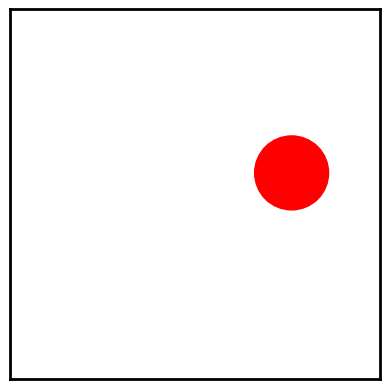

Write the Python code that produced this figure. (Note: this script raises an exception after producing the figure.)
# also see https://github.com/xnx/collision
from collections.abc import Sequence, MutableSequence, Iterable
from dataclasses import dataclass

import matplotlib.axes
import numpy as np
import numpy.typing as npt
import matplotlib.pyplot as plt
from matplotlib.artist import Artist
from matplotlib.patches import Circle
from matplotlib import animation
from itertools import combinations


@dataclass
class Particle:
    r: npt.NDArray[np.single]
    v: npt.NDArray[np.single]
    radius: float
    mass: float
    style: dict  # keyword arguments to the Circle constructor


def is_overlapping(
    r1: npt.NDArray[np.single], rad1: float, r2: npt.NDArray[np.single], rad2: float
) -> bool:
    return np.linalg.norm(r1 - r2) < rad1 + rad2


def draw(ax: matplotlib.axes.Axes, p: Particle):
    circle = Circle(xy=tuple(p.r.tolist()), radius=p.radius, **p.style)
    ax.add_patch(circle)
    return circle


def place_particle(
    particles: Sequence[Particle], radius: float, mass: float, style: dict
) -> Particle:
    """Place single particle at random location and random speed."""
    while True:
        r: npt.NDArray[np.single] = radius + (1 - 2 * radius) * np.random.random(2)
        v_r = 0.1 * np.sqrt(np.random.random()) + 1.0
        v_phi = 2 * np.pi * np.random.random()
        v: npt.NDArray[np.single] = np.array([v_r * np.cos(v_phi), v_r * np.sin(v_phi)])
        if not any(is_overlapping(r, radius, p2.r, p2.radius) for p2 in particles):
            return Particle(r=r, v=v, radius=radius, mass=mass, style=style)


def place_particles(
    particles: MutableSequence[Particle],
    n: int,
    radius: float,
    mass: float,
    style: dict,
) -> None:
    """Place multiple particles (all with same radius, mass, and style)."""
    for _ in range(n):
        particles.append(place_particle(particles, radius, mass, style))


def advance(p: Particle, dt: float) -> None:
    """Advance the Particle's position forward in time by dt."""
    p.r += dt * p.v


def collide(p1: Particle, p2: Particle) -> None:
    """Update speed under elastic collision."""
    m1, m2 = p1.mass, p2.mass
    total_m = m1 + m2
    r1, r2 = p1.r, p2.r
    d = np.linalg.norm(r1 - r2) ** 2
    v1, v2 = p1.v, p2.v
    u1 = v1 - 2 * m2 / total_m * np.dot(v1 - v2, r1 - r2) / d * (r1 - r2)
    u2 = v2 - 2 * m1 / total_m * np.dot(v2 - v1, r2 - r1) / d * (r2 - r1)
    p1.v = u1
    p2.v = u2


def handle_collisions(particles: Sequence[Particle]) -> None:
    """Detect and handle any collisions between the Particles."""
    #  pairs = combinations(range(len(particles)), 2)
    #  for i, j in pairs:
    i = 0
    for j in range(1, len(particles)):
        p1, p2 = particles[i], particles[j]
        if is_overlapping(p1.r, p1.radius, p2.r, p2.radius):
            collide(p1, p2)


def handle_boundary_collisions(p):
    """Bounce the particles off the walls elastically."""
    for i in [0, 1]:
        if p.r[i] - p.radius < 0:
            p.r[i] = p.radius
            p.v[i] = -p.v[i]
        if p.r[i] + p.radius > 1:
            p.r[i] = 1 - p.radius
            p.v[i] = -p.v[i]


def advance_all(particles: Sequence[Particle], dt: float) -> None:
    """Advance the animation by dt, returning the updated Circles list."""
    for i, p in enumerate(particles):
        advance(p, dt)
        handle_boundary_collisions(p)
    handle_collisions(particles)


def animate(
    particles: Sequence[Particle],
    dt: float,
    frames: int,
    steps: int = 1,
    show_small: bool = True,
    filename: str = "particles.mp4",
) -> None:
    fig, ax = plt.subplots()
    for s in ["top", "bottom", "left", "right"]:
        ax.spines[s].set_linewidth(2)
    ax.set_aspect("equal", "box")
    ax.set_xlim(0, 1)
    ax.set_ylim(0, 1)
    ax.xaxis.set_ticks([])
    ax.yaxis.set_ticks([])
    circles: Sequence[Circle] = (
        [draw(ax, p) for p in particles] if show_small else [draw(ax, particles[0])]
    )

    def init() -> Iterable[Artist]:
        return circles

    def update(frame) -> Iterable[Artist]:
        for _ in range(steps):
            advance_all(particles, dt / steps)
        for c, p in zip(circles, particles):
            c.center = p.r
        return circles

    anim = animation.FuncAnimation(
        fig,
        update,
        init_func=init,
        frames=frames,
        interval=1,
        blit=True,
    )
    anim.save(filename, writer="ffmpeg", fps=60)


def main(show_small: bool, filename: str, steps=1) -> None:
    particles = [
        Particle(np.array([0.5, 0.5]), np.array([0, 0]), 0.1, 2.0, {"color": "red"})
    ]
    place_particles(particles, 200, 0.005, 1.0, {"color": "blue"})
    animate(
        particles, 0.005, 600, steps=steps, show_small=show_small, filename=filename
    )


def simulate(dt: float, frames: int, steps: int = 1) -> Iterable[tuple[float, float]]:
    particles = [
        Particle(np.array([0.5, 0.5]), np.array([0, 0]), 0.1, 2.0, {"color": "red"})
    ]
    place_particles(particles, 1000, 0.005, 1.0, {"color": "blue"})
    for i in range(frames * steps):
        advance_all(particles, dt / steps)
        yield i * dt / steps, particles[0].r[0]


def plot(n: int, dt: float, frames: int, steps: int = 1) -> None:
    plt.figure(figsize=(10, 6))
    sigma2s = []
    for _ in range(n):
        points = list(simulate(dt, frames, steps))
        sigma2s.append(
            np.mean(
                [
                    ((x2 - x1) ** 2) / (t2 - t1)
                    for (t1, x1), (t2, x2) in zip(points[:-1], points[1:])
                ]
            )
        )
        plt.plot([t for t, _ in points], [x - 0.5 for _, x in points], linestyle="-")
    sigma2 = np.mean(sigma2s)
    plt.plot(
        [dt * i for i in range(frames)],
        [1.96 * np.sqrt(sigma2 * dt * i) for i in range(frames)],
        color="black",
        linestyle="dashed",
        label="$\\pm 1.96\\sigma\\sqrt{t}$",
    )
    plt.plot(
        [dt * i for i in range(frames)],
        [-1.96 * np.sqrt(sigma2 * dt * i) for i in range(frames)],
        color="black",
        linestyle="dashed",
        label="$\\pm 1.96\\sigma\\sqrt{t}$",
    )
    plt.title("x-coordinate")
    plt.xlabel("$t$")
    plt.ylabel("$x_t$")
    plt.legend()
    plt.grid(True)
    plt.savefig("particles3.png")
    plt.show()


if __name__ == "__main__":
    np.random.seed(4)
    main(show_small=False, filename="particles1.mp4", steps=16)
    np.random.seed(4)
    main(show_small=True, filename="particles2.mp4", steps=16)
    np.random.seed(5)
    plot(20, 0.01, 600, 1)
